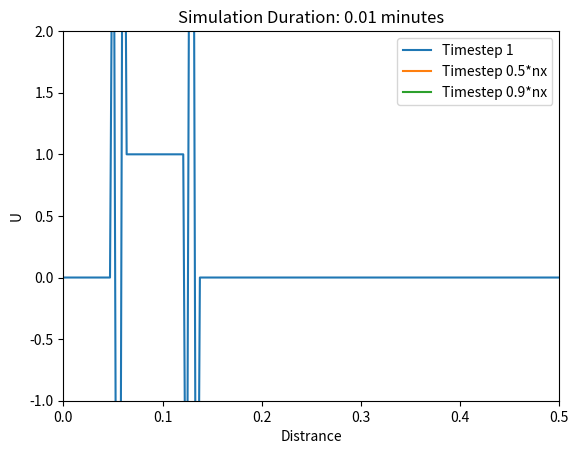

Generate this figure with matplotlib:
#--------------------------------1D-DPG FEM Implicit----------------------------
import numpy as np
import matplotlib.pyplot as plt
import time

nx = 150                   # total number of nodes(degree of freedom)
nt = 300                   # total number of time steps
L =  0.5                    # Totla length
C = .05                     # Courant number
c = .1                      # Wave velocity
dx = L/(nx-1)               # Distace stepping size
dt = C*dx/c                 # Time stepping size
x  = np.arange(0, 2*nx)*dx    # or x=np.linspace(0,2,nx)
U = np.zeros(2*(nx-1))            # U is a square wave between 0 <U< 1
U_plot = np.zeros((3,2*nx))    # A matrix to save 3 time steps used for plotting the results

#------------------------------------------------------------------------------
# Boundary Conditions
U[0] = U[nx-1] = 0          # Dirichlet BC

#------------------------------------------------------------------------------
# Initial conditions
U[int(L*nx*0.2):int(L*nx*0.5)]=1

#--------------------------------Mass Matrix 'M' in Equation 29 ---------------
t1 = time.time()                    # starting for timing the M_diag_inv calculation
sub_M = np.array([[dx/3-1/2,dx/6-1/2],
                  [dx/6+1/2,dx/3+1/2]]) # local mass matrix

M = np.kron(np.eye((nx-1)), sub_M)

t2 = time.time()                            # end point of M_diag_inv generation
print(str(t2-t1))

#--------------------------Stifness Matrix 'K' in Equation 29 -----------------
sub_K=np.array([[-c/2-c/dx,-c/2+c/dx],
                [c/2+c/dx,c/2-c/dx]])*dt # local stifness matrix
K = np.kron(np.eye((nx-1)), sub_K)

#-------------------------------Flux in Equation 29----------------------------
F = np.zeros((2*(nx-1),2*(nx-1)+1))
i=0
j=1
while i<=nx-1:
    F[i,i]= c*dt
    F[j,j+1] = -c*dt
    i+=2
    j+=2
F=F[:,1:]                            # excludig left boundary to get nx by nx matrix

#--------------------------------RHS Constant in Equation 29-------------------
RHS_cst = (M + K + F)

##-Matrix method----------------------------------------------------------------
##Mrching forward in time
Un=np.zeros(nx)                     # dummy vbl to save current values of U (U^t) 
t3 = time.time()
for n in range(nt):                 # Marching in time
    Un = U.copy()
    RHS = RHS_cst.dot(Un)           # saving U^t to be used in the next time step calculation
    U=np.linalg.solve(M,RHS)    
    
    if n==1:
        U_plot[0,1:-1] = U.copy()      # saving U(t=1)
    if n==int(nt/2):
        U_plot[1,1:-1] = U.copy()      # saving U(t=nt/2)
    if n==int(nt*0.99):
        U_plot[2,1:-1] = U.copy()      # saving U(t= almost the end to time steps)
t4 = time.time()
#------------------------------plot initiation --------------------------------
plt.figure(1)
plt.axis([0,L, -1,2])
plt.plot(x, U_plot[0,:], label='Timestep 1')
plt.plot(x, U_plot[1,:], label='Timestep 0.5*nx')
plt.plot(x, U_plot[2,:], label='Timestep 0.9*nx')
plt.xlabel('Distrance')
plt.ylabel('U')
plt.legend()
plt.title(f'Simulation Duration: {round((t4-t3)/60, 2)} minutes')